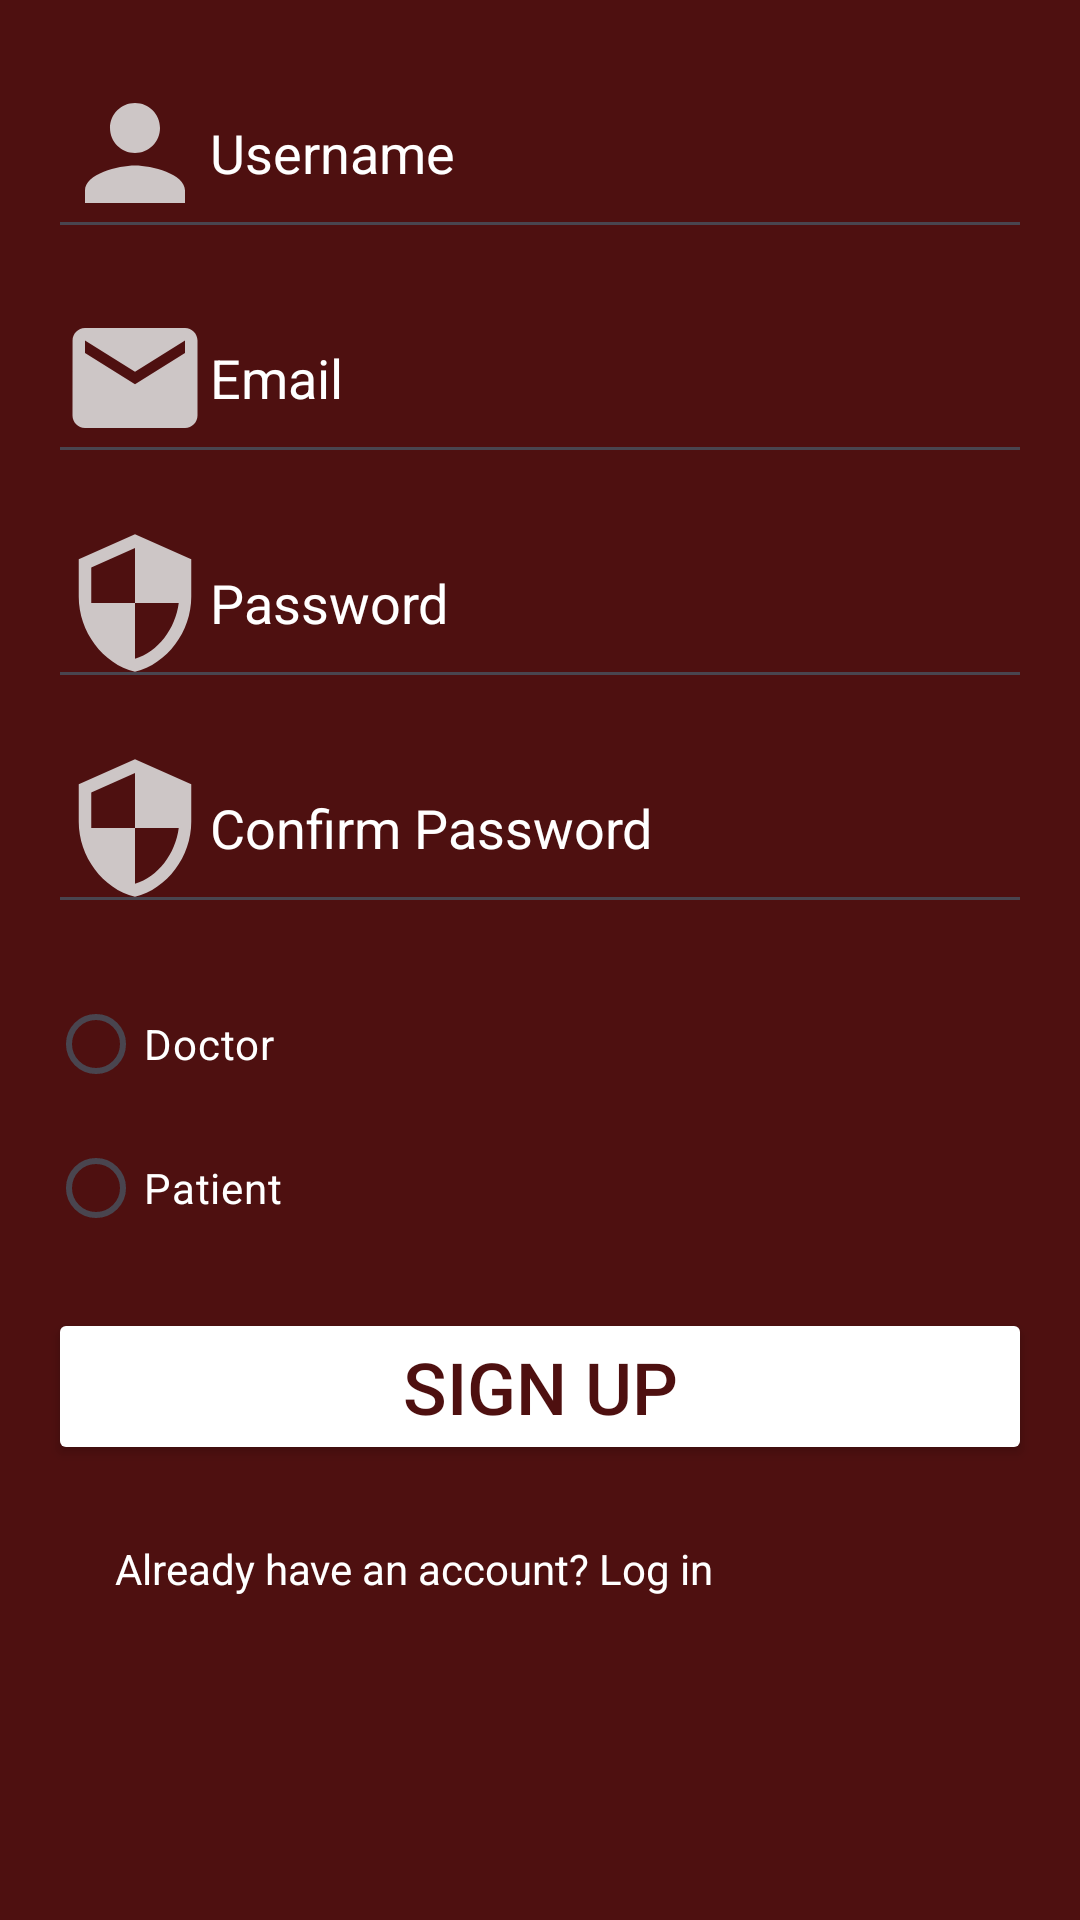

Layout XML and referenced resources for this Android screen:
<!-- AndroidManifest.xml: application theme Theme.Mentalcare -->
<!-- res/layout/activity_main2.xml -->
<?xml version="1.0" encoding="utf-8"?>
<androidx.constraintlayout.widget.ConstraintLayout
    xmlns:android="http://schemas.android.com/apk/res/android"
    xmlns:tools="http://schemas.android.com/tools"
    xmlns:app="http://schemas.android.com/apk/res-auto"
    android:layout_width="match_parent"
    android:layout_height="match_parent"
    tools:context=".MainActivity2">
    <RelativeLayout
        android:layout_width="match_parent"
        android:layout_height="match_parent"
        android:padding="16dp"
        android:background="@color/nn">

        <EditText
            android:id="@+id/editTextUsername"
            android:layout_width="match_parent"
            android:layout_height="wrap_content"
            android:drawableLeft="@drawable/baseline_person_24"
            android:hint="Username"
            android:textColorHint="@color/white"
            android:textColor="@color/white"/>

        <EditText
            android:id="@+id/editTextEmail"
            android:layout_width="match_parent"
            android:layout_height="wrap_content"
            android:layout_below="@id/editTextUsername"
            android:layout_marginTop="8dp"
            android:drawableLeft="@drawable/baseline_email_24"
            android:hint="Email"
            android:textColorHint="@color/white"
            android:textColor="@color/white"/>

        <EditText
            android:id="@+id/editTextPassword"
            android:layout_width="match_parent"
            android:layout_height="wrap_content"
            android:layout_below="@id/editTextEmail"
            android:layout_marginTop="8dp"
            android:drawableLeft="@drawable/baseline_security_24"
            android:hint="Password"
            android:inputType="textPassword"
            android:textColorHint="@color/white"
            android:textColor="@color/white"/>

        <EditText
            android:id="@+id/editTextConfirmPassword"
            android:layout_width="match_parent"
            android:layout_height="wrap_content"
            android:layout_below="@id/editTextPassword"
            android:layout_marginTop="8dp"
            android:drawableLeft="@drawable/baseline_security_24"
            android:hint="Confirm Password"
            android:inputType="textPassword"
            android:textColor="@color/white"
            android:textColorHint="@color/white" />

        <RadioGroup
            android:id="@+id/radioGroupRole"
            android:layout_width="match_parent"
            android:layout_height="wrap_content"
            android:layout_below="@id/editTextConfirmPassword"
            android:layout_marginTop="16dp">

            <RadioButton
                android:id="@+id/radioButtonDoctor"
                android:layout_width="wrap_content"
                android:layout_height="wrap_content"
                android:text="Doctor"
                android:textColor="@color/white"/>

            <RadioButton
                android:id="@+id/radioButtonPatient"
                android:layout_width="wrap_content"
                android:layout_height="wrap_content"
                android:text="Patient"
                android:textColor="@color/white"/>
        </RadioGroup>

        <Button
            android:id="@+id/buttonSignUp"
            android:layout_width="match_parent"
            android:layout_height="wrap_content"
            android:layout_below="@id/radioGroupRole"
            android:layout_marginTop="16dp"
            android:backgroundTint="@color/white"
            android:text="Sign Up"
            android:textColor="@color/nn"
            android:textSize="24sp" />

        <TextView
            android:id="@+id/textViewHaveAccount"
            android:layout_width="wrap_content"
            android:layout_height="wrap_content"
            android:layout_below="@id/buttonSignUp"
            android:layout_alignParentEnd="true"
            android:layout_marginTop="25dp"
            android:layout_marginEnd="106dp"
            android:clickable="true"
            android:onClick="goToLoginScreen"
            android:text="Already have an account? Log in"
            android:textColor="@color/white" />
    </RelativeLayout>
</androidx.constraintlayout.widget.ConstraintLayout>
<!-- resources referenced by this layout -->
<resources>
  <color name="nn">#4E1010</color>
  <color name="white">#FFFFFFFF</color>
  <!-- drawable baseline_email_24 (drawable) -->
  <vector android:alpha="0.9" android:height="50dp" android:tint="#DCDADA"
      android:viewportHeight="24" android:viewportWidth="24"
      android:width="50dp" xmlns:android="http://schemas.android.com/apk/res/android">
      <path android:fillColor="@android:color/white" android:pathData="M20,4L4,4c-1.1,0 -1.99,0.9 -1.99,2L2,18c0,1.1 0.9,2 2,2h16c1.1,0 2,-0.9 2,-2L22,6c0,-1.1 -0.9,-2 -2,-2zM20,8l-8,5 -8,-5L4,6l8,5 8,-5v2z"/>
  </vector>
  <!-- drawable baseline_person_24 (drawable) -->
  <vector android:alpha="0.9" android:height="50dp" android:tint="#DCDADA"
      android:viewportHeight="24" android:viewportWidth="24"
      android:width="50dp" xmlns:android="http://schemas.android.com/apk/res/android">
      <path android:fillColor="@android:color/white" android:pathData="M12,12c2.21,0 4,-1.79 4,-4s-1.79,-4 -4,-4 -4,1.79 -4,4 1.79,4 4,4zM12,14c-2.67,0 -8,1.34 -8,4v2h16v-2c0,-2.66 -5.33,-4 -8,-4z"/>
  </vector>
  <!-- drawable baseline_security_24 (drawable) -->
  <vector android:alpha="0.9" android:height="50dp" android:tint="#DCDADA"
      android:viewportHeight="24" android:viewportWidth="24"
      android:width="50dp" xmlns:android="http://schemas.android.com/apk/res/android">
      <path android:fillColor="@android:color/white" android:pathData="M12,1L3,5v6c0,5.55 3.84,10.74 9,12 5.16,-1.26 9,-6.45 9,-12L21,5l-9,-4zM12,11.99h7c-0.53,4.12 -3.28,7.79 -7,8.94L12,12L5,12L5,6.3l7,-3.11v8.8z"/>
  </vector>
  <style name="Theme.Mentalcare" parent="Base.Theme.Mentalcare" />
  <style name="Base.Theme.Mentalcare" parent="Theme.Material3.DayNight.NoActionBar">
          
          
      </style>
</resources>
